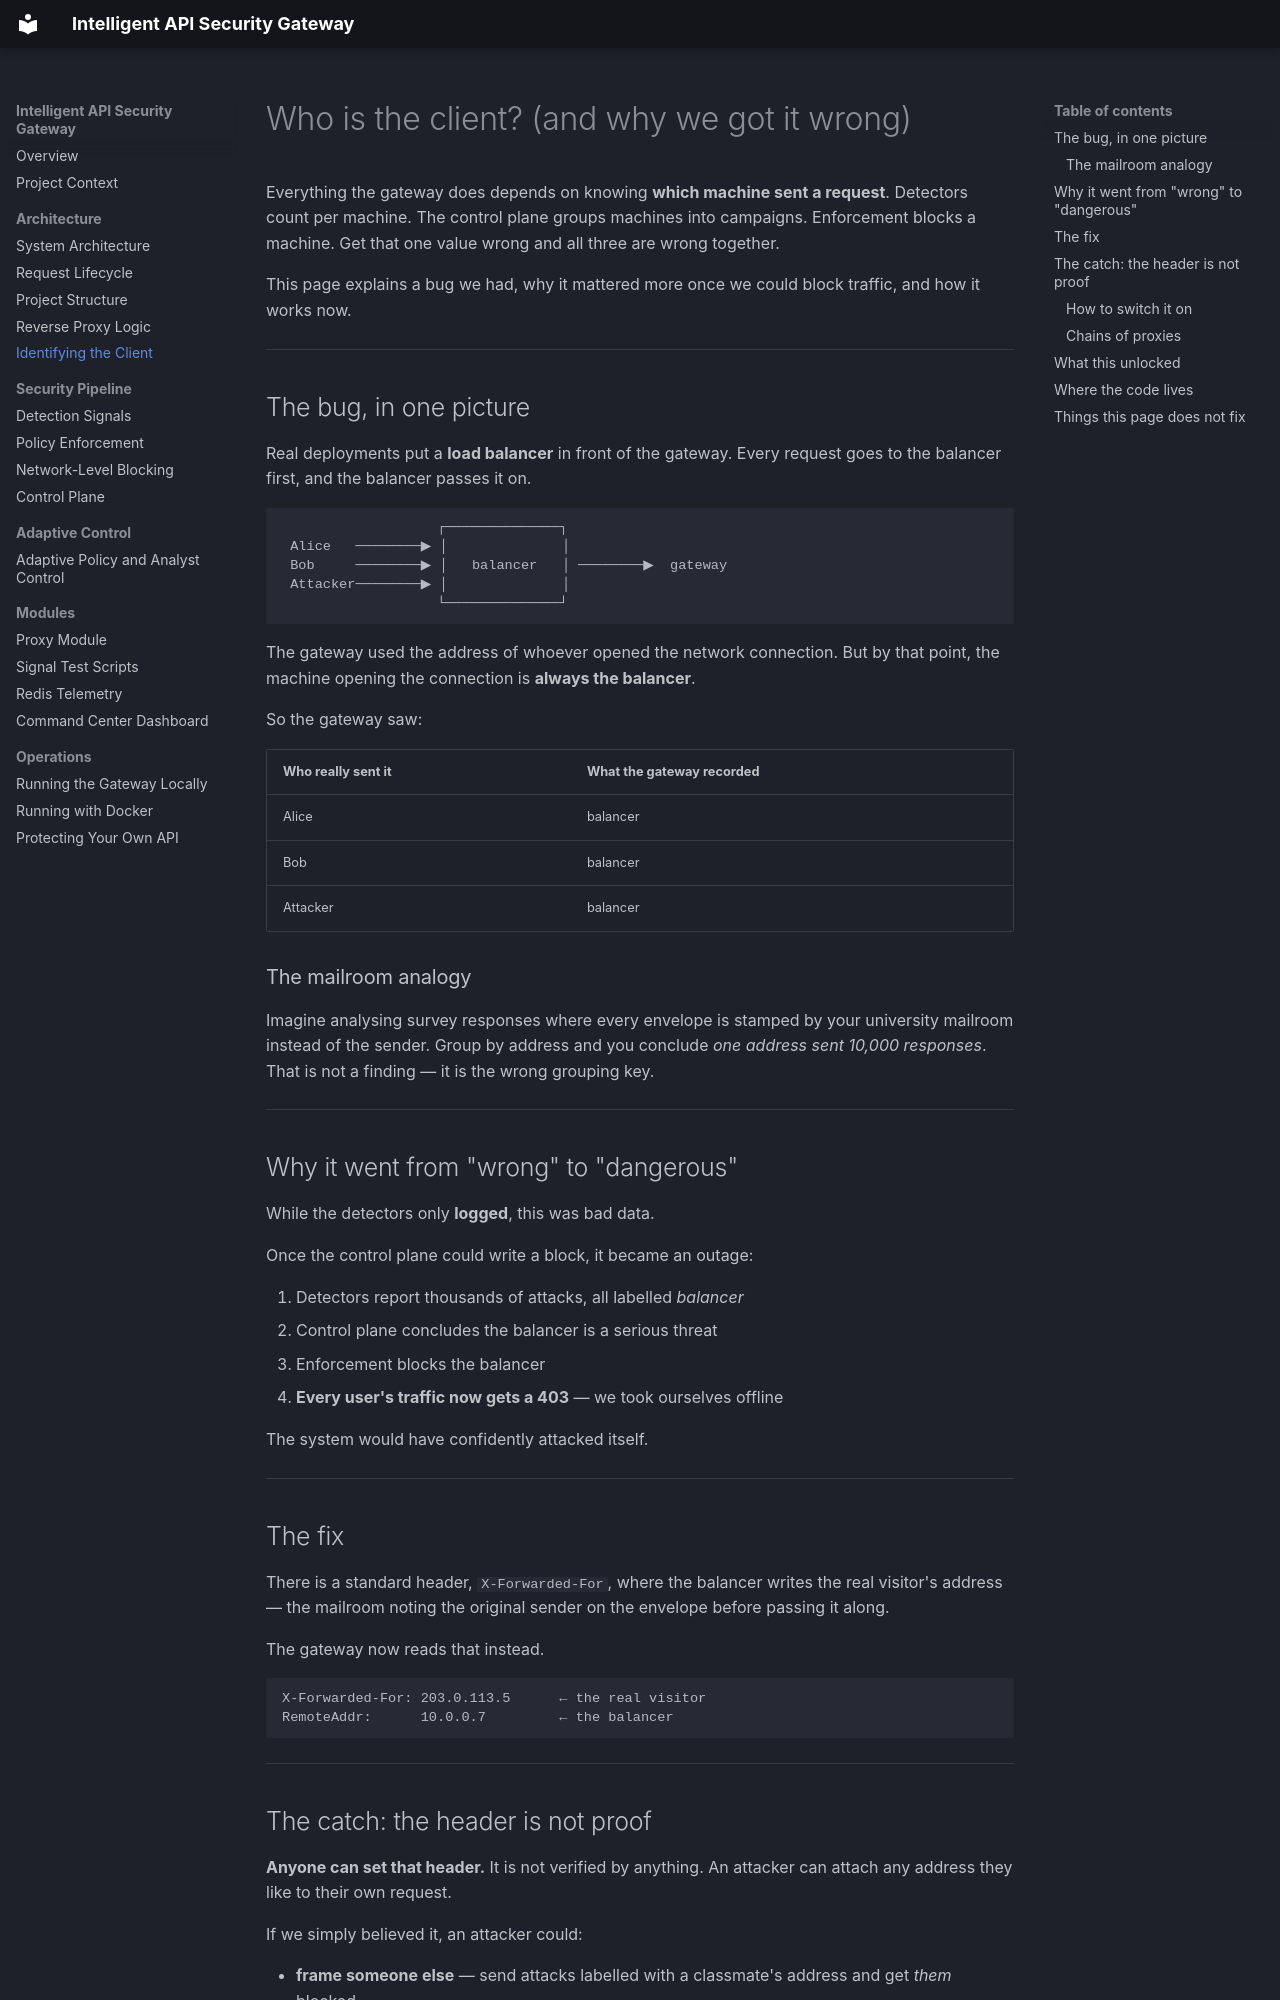

repository: Adnan-Safdari/Intelligent_API_Security_Gateway · page: client-ip/index.html · generator: mkdocs

# Who is the client? (and why we got it wrong)

Everything the gateway does depends on knowing **which machine sent a request**.
Detectors count per machine. The control plane groups machines into campaigns.
Enforcement blocks a machine. Get that one value wrong and all three are wrong
together.

This page explains a bug we had, why it mattered more once we could block
traffic, and how it works now.

---

## The bug, in one picture

Real deployments put a **load balancer** in front of the gateway. Every request
goes to the balancer first, and the balancer passes it on.

```
                   ┌──────────────┐
 Alice   ────────▶ │              │
 Bob     ────────▶ │   balancer   │ ────────▶  gateway
 Attacker────────▶ │              │
                   └──────────────┘
```

The gateway used the address of whoever opened the network connection. But by
that point, the machine opening the connection is **always the balancer**.

So the gateway saw:

| Who really sent it | What the gateway recorded |
|---|---|
| Alice | balancer |
| Bob | balancer |
| Attacker | balancer |

### The mailroom analogy

Imagine analysing survey responses where every envelope is stamped by your
university mailroom instead of the sender. Group by address and you conclude
*one address sent 10,000 responses*. That is not a finding — it is the wrong
grouping key.

---

## Why it went from "wrong" to "dangerous"

While the detectors only **logged**, this was bad data.

Once the control plane could write a block, it became an outage:

1. Detectors report thousands of attacks, all labelled *balancer*
2. Control plane concludes the balancer is a serious threat
3. Enforcement blocks the balancer
4. **Every user's traffic now gets a 403** — we took ourselves offline

The system would have confidently attacked itself.

---

## The fix

There is a standard header, `X-Forwarded-For`, where the balancer writes the
real visitor's address — the mailroom noting the original sender on the
envelope before passing it along.

The gateway now reads that instead.

```
X-Forwarded-For: 203.0.113.5      ← the real visitor
RemoteAddr:      10.0.0.7         ← the balancer
```

---
